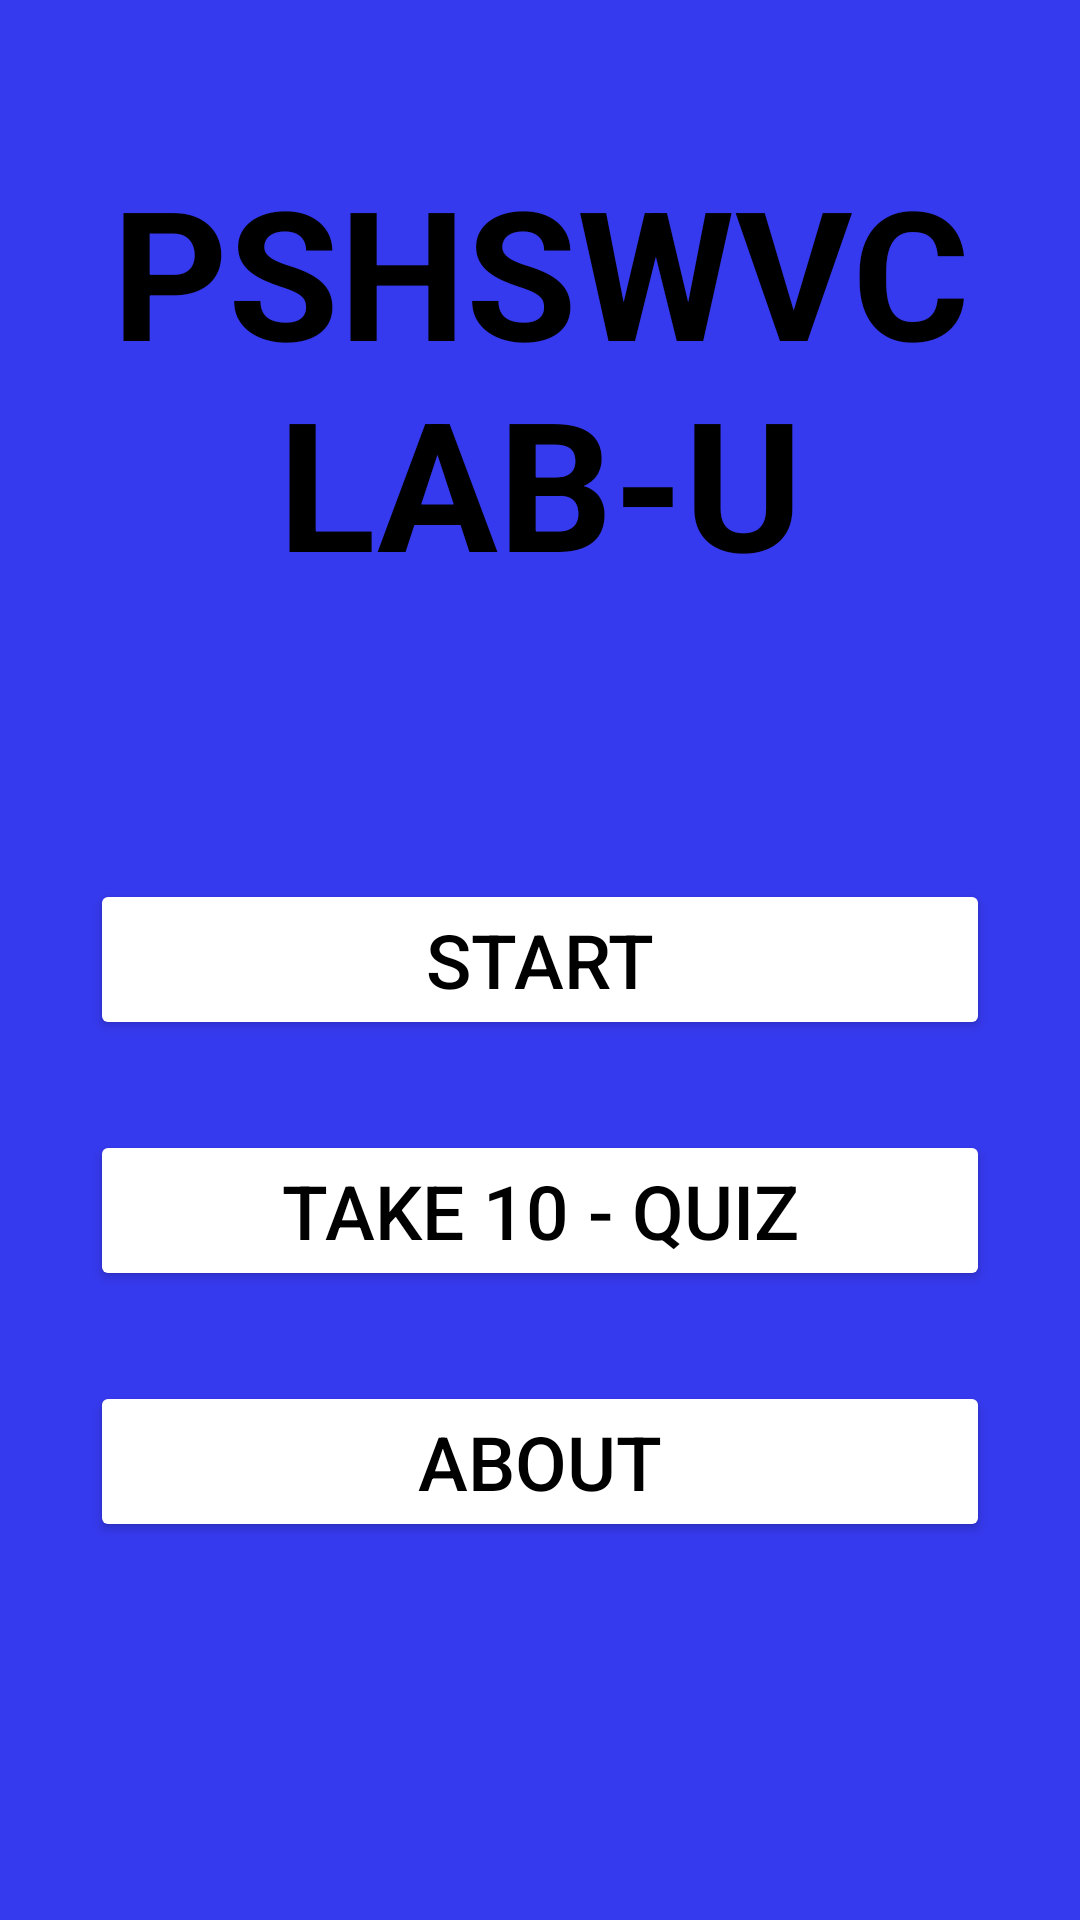

Reconstruct the res/layout file that produces this screen, plus the resources it refers to.
<!-- AndroidManifest.xml: application theme Theme.Realtime_object -->
<!-- res/layout/activity_start.xml -->
<?xml version="1.0" encoding="utf-8"?>
<RelativeLayout xmlns:android="http://schemas.android.com/apk/res/android"
    xmlns:app="http://schemas.android.com/apk/res-auto"
    xmlns:tools="http://schemas.android.com/tools"
    android:layout_width="match_parent"
    android:layout_height="match_parent">

    <ImageView
        android:layout_width="match_parent"
        android:layout_height="match_parent"
        android:background="#363aef"
        android:id="@+id/backgroundImageView"/>

    <TextView
        android:layout_width="300dp"
        android:layout_height="wrap_content"
        android:layout_centerHorizontal="true"
        android:textSize="60sp"
        android:textStyle="bold"
        android:textColor="@color/black"
        android:textAlignment="center"
        android:layout_marginTop="50dp"
        android:id="@+id/title"
        android:text="PSHSWVC LAB-U"
        />


    <Button
        android:id="@+id/startButton"
        android:layout_width="300dp"
        android:layout_height="wrap_content"
        android:layout_marginBottom="30dp"
        android:textSize="25sp"
        android:layout_centerInParent="true"
        android:textColor="@color/black"
        android:backgroundTint="@color/white"
        android:paddingHorizontal="30dp"
        android:paddingVertical="10dp"
        android:layout_centerHorizontal="true"
        android:text="Start" />

    <Button
        android:id="@+id/quizButton"
        android:layout_width="300dp"
        android:layout_height="wrap_content"
        android:layout_marginBottom="30dp"
        android:textSize="25sp"
        android:layout_below="@id/startButton"
        android:textColor="@color/black"
        android:backgroundTint="@color/white"
        android:paddingHorizontal="30dp"
        android:paddingVertical="10dp"
        android:layout_centerHorizontal="true"
        android:text="Take 10 - Quiz" />

    <Button
        android:id="@+id/aboutButton"
        android:layout_width="300dp"
        android:layout_height="wrap_content"
        android:layout_marginBottom="30dp"
        android:textSize="25sp"
        android:layout_below="@id/quizButton"
        android:textColor="@color/black"
        android:backgroundTint="@color/white"
        android:paddingHorizontal="30dp"
        android:paddingVertical="10dp"
        android:layout_centerHorizontal="true"
        android:text="About" />
</RelativeLayout>
<!-- resources referenced by this layout -->
<resources>
  <style name="Theme.Realtime_object" parent="Theme.MaterialComponents.DayNight.DarkActionBar">
          
          <item name="colorPrimary">#5A0FC6</item>
          <item name="colorPrimaryVariant">@color/purple_700</item>
          <item name="colorOnPrimary">@color/white</item>
          
          <item name="colorSecondary">@color/teal_200</item>
          <item name="colorSecondaryVariant">@color/teal_700</item>
          <item name="colorOnSecondary">@color/black</item>
          
          <item name="android:statusBarColor" tools:targetApi="l">@color/purple_500</item>
          
      </style>
  <!-- not gathered from this repository: default colours our renderer supplied (Android Studio template values) -->
  <color name="purple_500">#FF6200EE</color>
  <color name="purple_700">#FF3700B3</color>
  <color name="teal_200">#FF03DAC5</color>
  <color name="teal_700">#FF018786</color>
  <color name="black">#FF000000</color>
  <color name="white">#FFFFFFFF</color>
</resources>
